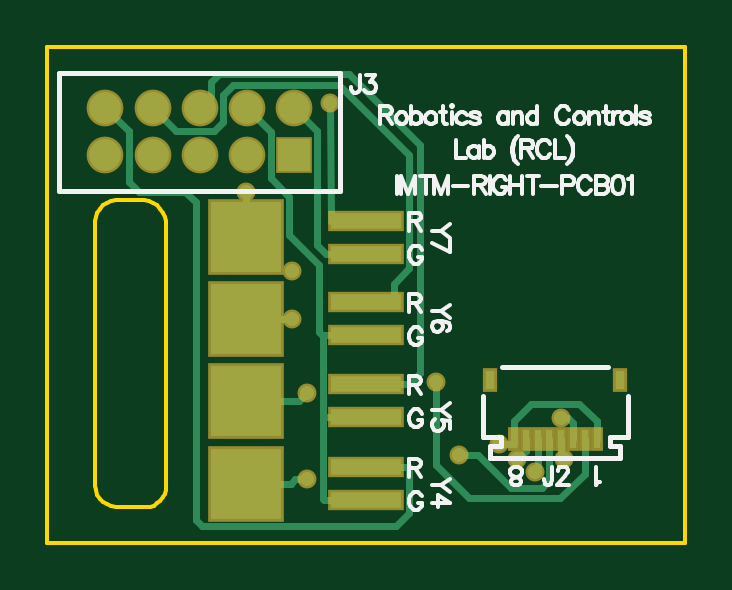
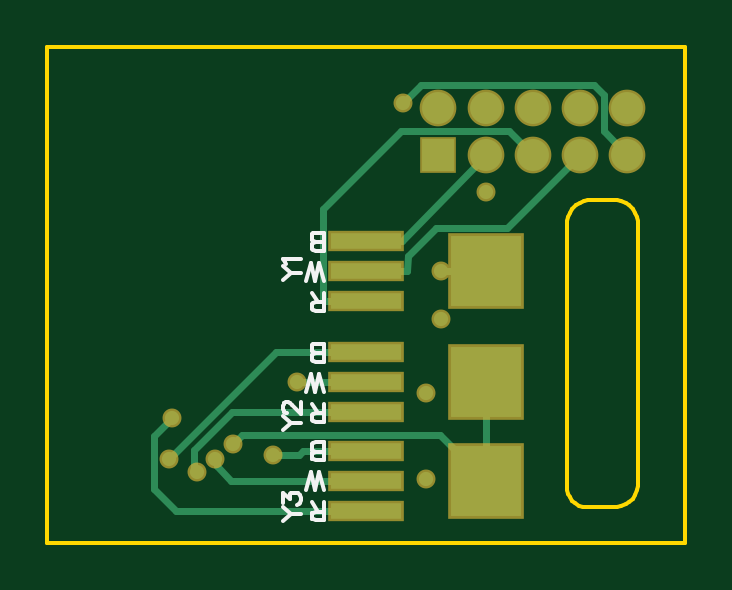
Circuit board: 10 layer files. Board 27.0 x 21.0 mm.
- drill: IMTM-Right-PCB01.DRL (381 bytes)
- bottom_copper: IMTM-Right-PCB01.GBL (2346 bytes)
- bottom_silk: IMTM-Right-PCB01.GBO (3196 bytes)
- paste: IMTM-Right-PCB01.GBP (440 bytes)
- bottom_mask: IMTM-Right-PCB01.GBS (1053 bytes)
- outline: IMTM-Right-PCB01.GKO (1570 bytes)
- top_copper: IMTM-Right-PCB01.GTL (4005 bytes)
- top_silk: IMTM-Right-PCB01.GTO (14052 bytes)
- paste: IMTM-Right-PCB01.GTP (710 bytes)
- top_mask: IMTM-Right-PCB01.GTS (1318 bytes)

=== drill: IMTM-Right-PCB01.DRL (381 bytes, source withheld) ===
=== bottom_copper: IMTM-Right-PCB01.GBL ===
G04*
G04 #@! TF.GenerationSoftware,Altium Limited,Altium Designer,19.1.8 (144)*
G04*
G04 Layer_Physical_Order=3*
G04 Layer_Color=16711680*
%FSLAX43Y43*%
%MOMM*%
G71*
G01*
G75*
%ADD14R,3.000X3.000*%
%ADD23C,0.300*%
%ADD24R,1.350X1.350*%
%ADD25C,1.350*%
%ADD26C,0.600*%
%ADD32R,3.000X0.700*%
D14*
X176195Y61421D02*
D03*
Y65598D02*
D03*
Y70301D02*
D03*
D23*
X181275Y62691D02*
X183959D01*
X184125Y62525D02*
X185200D01*
X183959Y62691D02*
X184125Y62525D01*
X179531Y70301D02*
X181275D01*
X179506Y70925D02*
X179531Y70301D01*
X178312Y72119D02*
X179506Y70925D01*
X175299Y72119D02*
X178312D01*
X172217Y75201D02*
X175299Y72119D01*
X181275Y69031D02*
X183062D01*
X183087Y69056D01*
Y72932D01*
X179811Y76208D02*
X183087Y72932D01*
X175224Y76208D02*
X179811D01*
X174217Y75201D02*
X175224Y76208D01*
X179773Y71571D02*
X181275D01*
X176217Y75201D02*
X179773Y71571D01*
X178947Y78189D02*
X179734Y77402D01*
X171645Y78189D02*
X178947D01*
X171225Y77770D02*
X171645Y78189D01*
X171225Y76209D02*
Y77770D01*
X170217Y75201D02*
X171225Y76209D01*
X176195Y61421D02*
Y65611D01*
Y61421D02*
X178130Y63356D01*
X186516D01*
X186894Y62978D01*
X181275Y65611D02*
X184205D01*
X181275Y64341D02*
X186956D01*
X188564Y62734D01*
X188421Y61778D02*
X188564Y61921D01*
Y62734D01*
X181275Y66881D02*
X185099D01*
X189640Y62340D01*
X181275Y61421D02*
X186994D01*
X187596Y62023D02*
Y62294D01*
X186994Y61421D02*
X187596Y62023D01*
Y62294D02*
X187654Y62351D01*
X181275Y60151D02*
X189331D01*
X190250Y61070D01*
Y63330D01*
X189513Y64067D02*
X190250Y63330D01*
X176195Y70301D02*
X178122D01*
D24*
X178217Y75201D02*
D03*
D25*
Y77201D02*
D03*
X176217Y75201D02*
D03*
Y77201D02*
D03*
X174217Y75201D02*
D03*
Y77201D02*
D03*
X172217Y75201D02*
D03*
Y77201D02*
D03*
X170217Y75201D02*
D03*
Y77201D02*
D03*
D26*
X185200Y62525D02*
D03*
X179734Y77402D02*
D03*
X186894Y62978D02*
D03*
X184205Y65611D02*
D03*
X188421Y61778D02*
D03*
X189640Y62340D02*
D03*
X187654Y62351D02*
D03*
X189513Y64067D02*
D03*
X176195Y73656D02*
D03*
X178122Y68272D02*
D03*
X178756Y65146D02*
D03*
Y61476D02*
D03*
X178122Y70301D02*
D03*
D32*
X181275D02*
D03*
Y69031D02*
D03*
Y71571D02*
D03*
Y65598D02*
D03*
Y64328D02*
D03*
Y66868D02*
D03*
Y61421D02*
D03*
Y60151D02*
D03*
Y62691D02*
D03*
M02*

=== bottom_silk: IMTM-Right-PCB01.GBO ===
G04*
G04 #@! TF.GenerationSoftware,Altium Limited,Altium Designer,19.1.8 (144)*
G04*
G04 Layer_Color=32896*
%FSLAX43Y43*%
%MOMM*%
G71*
G01*
G75*
%ADD11C,0.152*%
D11*
X183078Y71165D02*
Y71927D01*
Y71165D02*
X183404D01*
X183513Y71201D01*
X183550Y71238D01*
X183586Y71310D01*
Y71383D01*
X183550Y71455D01*
X183513Y71492D01*
X183404Y71528D01*
X183078D02*
X183404D01*
X183513Y71564D01*
X183550Y71600D01*
X183586Y71673D01*
Y71782D01*
X183550Y71854D01*
X183513Y71891D01*
X183404Y71927D01*
X183078D01*
X183078Y68625D02*
Y69387D01*
Y68625D02*
X183404D01*
X183513Y68661D01*
X183550Y68698D01*
X183586Y68770D01*
Y68843D01*
X183550Y68915D01*
X183513Y68952D01*
X183404Y68988D01*
X183078D01*
X183332D02*
X183586Y69387D01*
X183078Y69895D02*
X183259Y70657D01*
X183441Y69895D02*
X183259Y70657D01*
X183441Y69895D02*
X183622Y70657D01*
X183804Y69895D02*
X183622Y70657D01*
X183078Y66462D02*
Y67224D01*
Y66462D02*
X183404D01*
X183513Y66499D01*
X183550Y66535D01*
X183586Y66608D01*
Y66680D01*
X183550Y66753D01*
X183513Y66789D01*
X183404Y66825D01*
X183078D02*
X183404D01*
X183513Y66861D01*
X183550Y66898D01*
X183586Y66970D01*
Y67079D01*
X183550Y67152D01*
X183513Y67188D01*
X183404Y67224D01*
X183078D01*
X183078Y63922D02*
Y64684D01*
Y63922D02*
X183404D01*
X183513Y63959D01*
X183550Y63995D01*
X183586Y64068D01*
Y64140D01*
X183550Y64213D01*
X183513Y64249D01*
X183404Y64285D01*
X183078D01*
X183332D02*
X183586Y64684D01*
X183078Y65192D02*
X183259Y65954D01*
X183441Y65192D02*
X183259Y65954D01*
X183441Y65192D02*
X183622Y65954D01*
X183804Y65192D02*
X183622Y65954D01*
X183078Y62285D02*
Y63047D01*
Y62285D02*
X183404D01*
X183513Y62321D01*
X183550Y62358D01*
X183586Y62430D01*
Y62503D01*
X183550Y62575D01*
X183513Y62612D01*
X183404Y62648D01*
X183078D02*
X183404D01*
X183513Y62684D01*
X183550Y62720D01*
X183586Y62793D01*
Y62902D01*
X183550Y62974D01*
X183513Y63011D01*
X183404Y63047D01*
X183078D01*
X183078Y59745D02*
Y60507D01*
Y59745D02*
X183404D01*
X183513Y59781D01*
X183550Y59818D01*
X183586Y59890D01*
Y59963D01*
X183550Y60035D01*
X183513Y60072D01*
X183404Y60108D01*
X183078D01*
X183332D02*
X183586Y60507D01*
X183078Y61015D02*
X183259Y61777D01*
X183441Y61015D02*
X183259Y61777D01*
X183441Y61015D02*
X183622Y61777D01*
X183804Y61015D02*
X183622Y61777D01*
X184806Y69935D02*
X184443Y70225D01*
X184044D01*
X184806Y70516D02*
X184443Y70225D01*
X184661Y70613D02*
X184697Y70686D01*
X184806Y70795D01*
X184044D01*
X184806Y63582D02*
X184443Y63872D01*
X184044D01*
X184806Y64162D02*
X184443Y63872D01*
X184625Y64297D02*
X184661D01*
X184733Y64333D01*
X184770Y64369D01*
X184806Y64442D01*
Y64587D01*
X184770Y64659D01*
X184733Y64696D01*
X184661Y64732D01*
X184588D01*
X184516Y64696D01*
X184407Y64623D01*
X184044Y64260D01*
Y64768D01*
X184806Y59732D02*
X184443Y60022D01*
X184044D01*
X184806Y60312D02*
X184443Y60022D01*
X184806Y60483D02*
Y60882D01*
X184516Y60664D01*
Y60773D01*
X184479Y60846D01*
X184443Y60882D01*
X184334Y60918D01*
X184262D01*
X184153Y60882D01*
X184080Y60809D01*
X184044Y60700D01*
Y60592D01*
X184080Y60483D01*
X184117Y60447D01*
X184189Y60410D01*
M02*

=== paste: IMTM-Right-PCB01.GBP ===
G04*
G04 #@! TF.GenerationSoftware,Altium Limited,Altium Designer,19.1.8 (144)*
G04*
G04 Layer_Color=128*
%FSLAX43Y43*%
%MOMM*%
G71*
G01*
G75*
%ADD14R,3.000X3.000*%
%ADD32R,3.000X0.700*%
D14*
X176195Y61421D02*
D03*
Y65598D02*
D03*
Y70301D02*
D03*
D32*
X181275D02*
D03*
Y69031D02*
D03*
Y71571D02*
D03*
Y65598D02*
D03*
Y64328D02*
D03*
Y66868D02*
D03*
Y61421D02*
D03*
Y60151D02*
D03*
Y62691D02*
D03*
M02*

=== bottom_mask: IMTM-Right-PCB01.GBS ===
G04*
G04 #@! TF.GenerationSoftware,Altium Limited,Altium Designer,19.1.8 (144)*
G04*
G04 Layer_Color=16711935*
%FSLAX43Y43*%
%MOMM*%
G71*
G01*
G75*
%ADD18R,3.203X3.203*%
%ADD20R,1.553X1.553*%
%ADD21C,1.553*%
%ADD22C,0.803*%
%ADD33R,3.203X0.903*%
D18*
X176195Y61421D02*
D03*
Y65598D02*
D03*
Y70301D02*
D03*
D20*
X178217Y75201D02*
D03*
D21*
Y77201D02*
D03*
X176217Y75201D02*
D03*
Y77201D02*
D03*
X174217Y75201D02*
D03*
Y77201D02*
D03*
X172217Y75201D02*
D03*
Y77201D02*
D03*
X170217Y75201D02*
D03*
Y77201D02*
D03*
D22*
X185200Y62525D02*
D03*
X179734Y77402D02*
D03*
X186894Y62978D02*
D03*
X184205Y65611D02*
D03*
X188421Y61778D02*
D03*
X189640Y62340D02*
D03*
X187654Y62351D02*
D03*
X189513Y64067D02*
D03*
X176195Y73656D02*
D03*
X178122Y68272D02*
D03*
X178756Y65146D02*
D03*
Y61476D02*
D03*
X178122Y70301D02*
D03*
D33*
X181275D02*
D03*
Y69031D02*
D03*
Y71571D02*
D03*
Y65598D02*
D03*
Y64328D02*
D03*
Y66868D02*
D03*
Y61421D02*
D03*
Y60151D02*
D03*
Y62691D02*
D03*
M02*

=== outline: IMTM-Right-PCB01.GKO ===
G04*
G04 #@! TF.GenerationSoftware,Altium Limited,Altium Designer,19.1.8 (144)*
G04*
G04 Layer_Color=16711935*
%FSLAX43Y43*%
%MOMM*%
G71*
G01*
G75*
%ADD41C,0.150*%
D41*
X170767Y73301D02*
X171767Y73301D01*
X171865D01*
X172059Y73263D01*
X172241Y73187D01*
X172404Y73078D01*
X172544Y72938D01*
X172653Y72775D01*
X172729Y72593D01*
X172767Y72399D01*
X172767Y72301D02*
X172767Y72399D01*
X172767Y72301D02*
X172767Y72301D01*
X172767Y61301D02*
X172767Y72301D01*
X172767Y61301D02*
X172779Y61215D01*
X172770Y61041D02*
X172779Y61215D01*
X172727Y60872D02*
X172770Y61041D01*
X172651Y60715D02*
X172727Y60872D01*
X172547Y60576D02*
X172651Y60715D01*
X172417Y60460D02*
X172547Y60576D01*
X172267Y60371D02*
X172417Y60460D01*
X172103Y60313D02*
X172267Y60371D01*
X172017Y60301D02*
X172103Y60313D01*
X172017Y60301D02*
X172017Y60301D01*
X170767Y60301D02*
X172017Y60301D01*
X170668Y60301D02*
X170767Y60301D01*
X170475Y60339D02*
X170668Y60301D01*
X170293Y60415D02*
X170475Y60339D01*
X170129Y60524D02*
X170293Y60415D01*
X169990Y60663D02*
X170129Y60524D01*
X169881Y60827D02*
X169990Y60663D01*
X169805Y61009D02*
X169881Y60827D01*
X169767Y61202D02*
X169805Y61009D01*
X169767Y61202D02*
X169767Y61301D01*
Y61301D01*
Y72301D01*
Y72399D01*
X169805Y72593D01*
X169881Y72775D01*
X169990Y72938D01*
X170130Y73078D01*
X170293Y73187D01*
X170475Y73263D01*
X170668Y73301D01*
X170767Y73301D01*
X170767Y73301D01*
X194767Y58801D02*
Y79801D01*
X167767D02*
X194767D01*
X167767Y58801D02*
Y79801D01*
Y58801D02*
X194767Y58801D01*
M02*

=== top_copper: IMTM-Right-PCB01.GTL ===
G04*
G04 #@! TF.GenerationSoftware,Altium Limited,Altium Designer,19.1.8 (144)*
G04*
G04 Layer_Physical_Order=1*
G04 Layer_Color=255*
%FSLAX43Y43*%
%MOMM*%
G71*
G01*
G75*
%ADD12R,3.000X0.700*%
%ADD13R,0.300X0.800*%
%ADD14R,3.000X3.000*%
%ADD15R,0.400X0.800*%
%ADD23C,0.300*%
%ADD24R,1.350X1.350*%
%ADD25C,1.350*%
%ADD26C,0.600*%
D12*
X181275Y71029D02*
D03*
Y72429D02*
D03*
Y68972D02*
D03*
Y67572D02*
D03*
Y64101D02*
D03*
Y60601D02*
D03*
Y62001D02*
D03*
Y65501D02*
D03*
D13*
X187517Y63201D02*
D03*
X191017D02*
D03*
X190517D02*
D03*
X188517D02*
D03*
X189517D02*
D03*
X188017D02*
D03*
X190017D02*
D03*
X189017D02*
D03*
D14*
X176195Y71729D02*
D03*
Y68272D02*
D03*
Y64801D02*
D03*
Y61301D02*
D03*
D15*
X192017Y65701D02*
D03*
X186517D02*
D03*
D23*
X186011Y62525D02*
X187405Y61130D01*
X185200Y62525D02*
X186011D01*
X179582Y71029D02*
X181275D01*
X179201Y71410D02*
X179582Y71029D01*
X179201Y71410D02*
Y76217D01*
X178217Y77201D02*
X179201Y76217D01*
X179760Y72429D02*
X181275D01*
X179734Y77402D02*
X179760Y72429D01*
X186894Y62978D02*
X187517D01*
Y63201D01*
Y63940D01*
X188244Y64667D01*
X190290D01*
X191017Y63940D01*
Y63201D02*
Y63940D01*
X184205Y62098D02*
Y65611D01*
Y62098D02*
X185623Y60680D01*
X189471D01*
X190517Y61726D01*
Y63201D01*
X188421Y61778D02*
Y61859D01*
X188517Y61955D01*
Y63201D01*
X189517Y62463D02*
X189640Y62340D01*
X189517Y62463D02*
Y63201D01*
X187654Y62351D02*
X187691D01*
X188017Y62677D01*
Y63201D01*
X189818Y64067D02*
X190017Y63868D01*
X189513Y64067D02*
X189818D01*
X190017Y63201D02*
Y63868D01*
X187405Y61130D02*
X188688D01*
X189021Y61464D01*
Y62961D01*
X189017Y62965D02*
X189021Y62961D01*
X189017Y62965D02*
Y63201D01*
X176195Y71729D02*
Y73656D01*
Y68272D02*
X178122D01*
X178410Y64801D02*
X178756Y65146D01*
X176195Y64801D02*
X178410D01*
X178269Y61476D02*
X178756D01*
X178094Y61301D02*
X178269Y61476D01*
X176195Y61301D02*
X178094D01*
X181275Y68972D02*
X182427D01*
Y69769D01*
X183075Y70417D01*
Y75213D01*
X180112Y78176D02*
X183075Y75213D01*
X175632Y78176D02*
X180112D01*
X175213Y77758D02*
X175632Y78176D01*
X175213Y76602D02*
Y77758D01*
X174820Y76208D02*
X175213Y76602D01*
X173210Y76208D02*
X174820D01*
X172217Y77201D02*
X173210Y76208D01*
X179480Y60601D02*
X181275D01*
X179455Y60626D02*
X179480Y60601D01*
Y64101D02*
X181275D01*
X179455Y60626D02*
Y64076D01*
Y64126D02*
X179480Y64101D01*
X179455Y64076D02*
X179480Y64101D01*
Y67572D02*
X181275D01*
X179455Y64126D02*
Y67546D01*
X179264Y67737D02*
X179455Y67546D01*
X179480Y67572D01*
X179264Y67737D02*
Y70557D01*
X178007Y71814D02*
X179264Y70557D01*
X178007Y71814D02*
Y73440D01*
X177220Y74227D02*
X178007Y73440D01*
X177220Y74227D02*
Y76198D01*
X176217Y77201D02*
X177220Y76198D01*
X181275Y65501D02*
X183062D01*
X183525Y65964D01*
Y75651D01*
X180551Y78626D02*
X183525Y75651D01*
X175046Y78626D02*
X180551D01*
X174710Y78291D02*
X175046Y78626D01*
X174710Y77694D02*
Y78291D01*
X174217Y77201D02*
X174710Y77694D01*
X181275Y62001D02*
X183062D01*
X183087Y61976D01*
Y60054D02*
Y61976D01*
X182528Y59495D02*
X183087Y60054D01*
X174324Y59495D02*
X182528D01*
X174045Y59774D02*
X174324Y59495D01*
X174045Y59774D02*
Y73211D01*
X173613Y73643D02*
X174045Y73211D01*
X171645Y73643D02*
X173613D01*
X171210Y74077D02*
X171645Y73643D01*
X171210Y74077D02*
Y76208D01*
X170217Y77201D02*
X171210Y76208D01*
D24*
X178217Y75201D02*
D03*
D25*
Y77201D02*
D03*
X176217Y75201D02*
D03*
Y77201D02*
D03*
X174217Y75201D02*
D03*
Y77201D02*
D03*
X172217Y75201D02*
D03*
Y77201D02*
D03*
X170217Y75201D02*
D03*
Y77201D02*
D03*
D26*
X185200Y62525D02*
D03*
X179734Y77402D02*
D03*
X186894Y62978D02*
D03*
X184205Y65611D02*
D03*
X188421Y61778D02*
D03*
X189640Y62340D02*
D03*
X187654Y62351D02*
D03*
X189513Y64067D02*
D03*
X176195Y73656D02*
D03*
X178122Y68272D02*
D03*
X178756Y65146D02*
D03*
Y61476D02*
D03*
X178122Y70301D02*
D03*
M02*

=== top_silk: IMTM-Right-PCB01.GTO (14052 bytes, source omitted) ===
=== paste: IMTM-Right-PCB01.GTP ===
G04*
G04 #@! TF.GenerationSoftware,Altium Limited,Altium Designer,19.1.8 (144)*
G04*
G04 Layer_Color=8421504*
%FSLAX43Y43*%
%MOMM*%
G71*
G01*
G75*
%ADD12R,3.000X0.700*%
%ADD13R,0.300X0.800*%
%ADD14R,3.000X3.000*%
%ADD15R,0.400X0.800*%
D12*
X181275Y71029D02*
D03*
Y72429D02*
D03*
Y68972D02*
D03*
Y67572D02*
D03*
Y64101D02*
D03*
Y60601D02*
D03*
Y62001D02*
D03*
Y65501D02*
D03*
D13*
X187517Y63201D02*
D03*
X191017D02*
D03*
X190517D02*
D03*
X188517D02*
D03*
X189517D02*
D03*
X188017D02*
D03*
X190017D02*
D03*
X189017D02*
D03*
D14*
X176195Y71729D02*
D03*
Y68272D02*
D03*
Y64801D02*
D03*
Y61301D02*
D03*
D15*
X192017Y65701D02*
D03*
X186517D02*
D03*
M02*

=== top_mask: IMTM-Right-PCB01.GTS ===
G04*
G04 #@! TF.GenerationSoftware,Altium Limited,Altium Designer,19.1.8 (144)*
G04*
G04 Layer_Color=8388736*
%FSLAX43Y43*%
%MOMM*%
G71*
G01*
G75*
%ADD16R,3.203X0.903*%
%ADD17R,0.503X1.003*%
%ADD18R,3.203X3.203*%
%ADD19R,0.603X1.003*%
%ADD20R,1.553X1.553*%
%ADD21C,1.553*%
%ADD22C,0.803*%
D16*
X181275Y71029D02*
D03*
Y72429D02*
D03*
Y68972D02*
D03*
Y67572D02*
D03*
Y64101D02*
D03*
Y60601D02*
D03*
Y62001D02*
D03*
Y65501D02*
D03*
D17*
X187517Y63201D02*
D03*
X191017D02*
D03*
X190517D02*
D03*
X188517D02*
D03*
X189517D02*
D03*
X188017D02*
D03*
X190017D02*
D03*
X189017D02*
D03*
D18*
X176195Y71729D02*
D03*
Y68272D02*
D03*
Y64801D02*
D03*
Y61301D02*
D03*
D19*
X192017Y65701D02*
D03*
X186517D02*
D03*
D20*
X178217Y75201D02*
D03*
D21*
Y77201D02*
D03*
X176217Y75201D02*
D03*
Y77201D02*
D03*
X174217Y75201D02*
D03*
Y77201D02*
D03*
X172217Y75201D02*
D03*
Y77201D02*
D03*
X170217Y75201D02*
D03*
Y77201D02*
D03*
D22*
X185200Y62525D02*
D03*
X179734Y77402D02*
D03*
X186894Y62978D02*
D03*
X184205Y65611D02*
D03*
X188421Y61778D02*
D03*
X189640Y62340D02*
D03*
X187654Y62351D02*
D03*
X189513Y64067D02*
D03*
X176195Y73656D02*
D03*
X178122Y68272D02*
D03*
X178756Y65146D02*
D03*
Y61476D02*
D03*
X178122Y70301D02*
D03*
M02*

